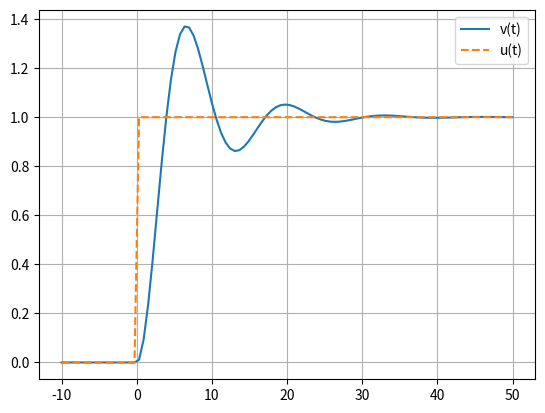

This chart was generated by the following Python code:
import numpy as np
import matplotlib.pyplot as plt
from scipy.integrate import solve_ivp

# params
w = 0.5 # natural frequency
x = 0.3 # damping
b = 0.25 # gain

v0 = 0.0 # initial condition
dv0 = 0.0

st1 = 0.0 # switch times
st2 = 100.0

val0 = 0.0 # piecewise values
val1 = 1.0
val2 = -2.0

# simulation
l_bound = -10
h_bound = 50

# input function
def u(t):
    return np.piecewise(t,
                        [t < st1, (t >= st1) & (t < st2), t >= st2],
                        [val0, val1, val2])

def ode(t, v):
    v1, v2 = v
    dv1_dt = v2
    dv2_dt = b * u(t) - 2 * w * x * v2 - w ** 2 * v1
    return [dv1_dt, dv2_dt]

# time interval
t_span = (l_bound, h_bound)
t_eval = np.linspace(l_bound, h_bound, 100)

# solve ode
sol = solve_ivp(ode, t_span, [v0, dv0], t_eval=t_eval)

# plot solution
plt.plot(sol.t, sol.y[0], label="v(t)")
plt.plot(sol.t, u(sol.t), label="u(t)", linestyle="dashed")
plt.xlabel="Time"
plt.legend()
plt.grid()
plt.show()
